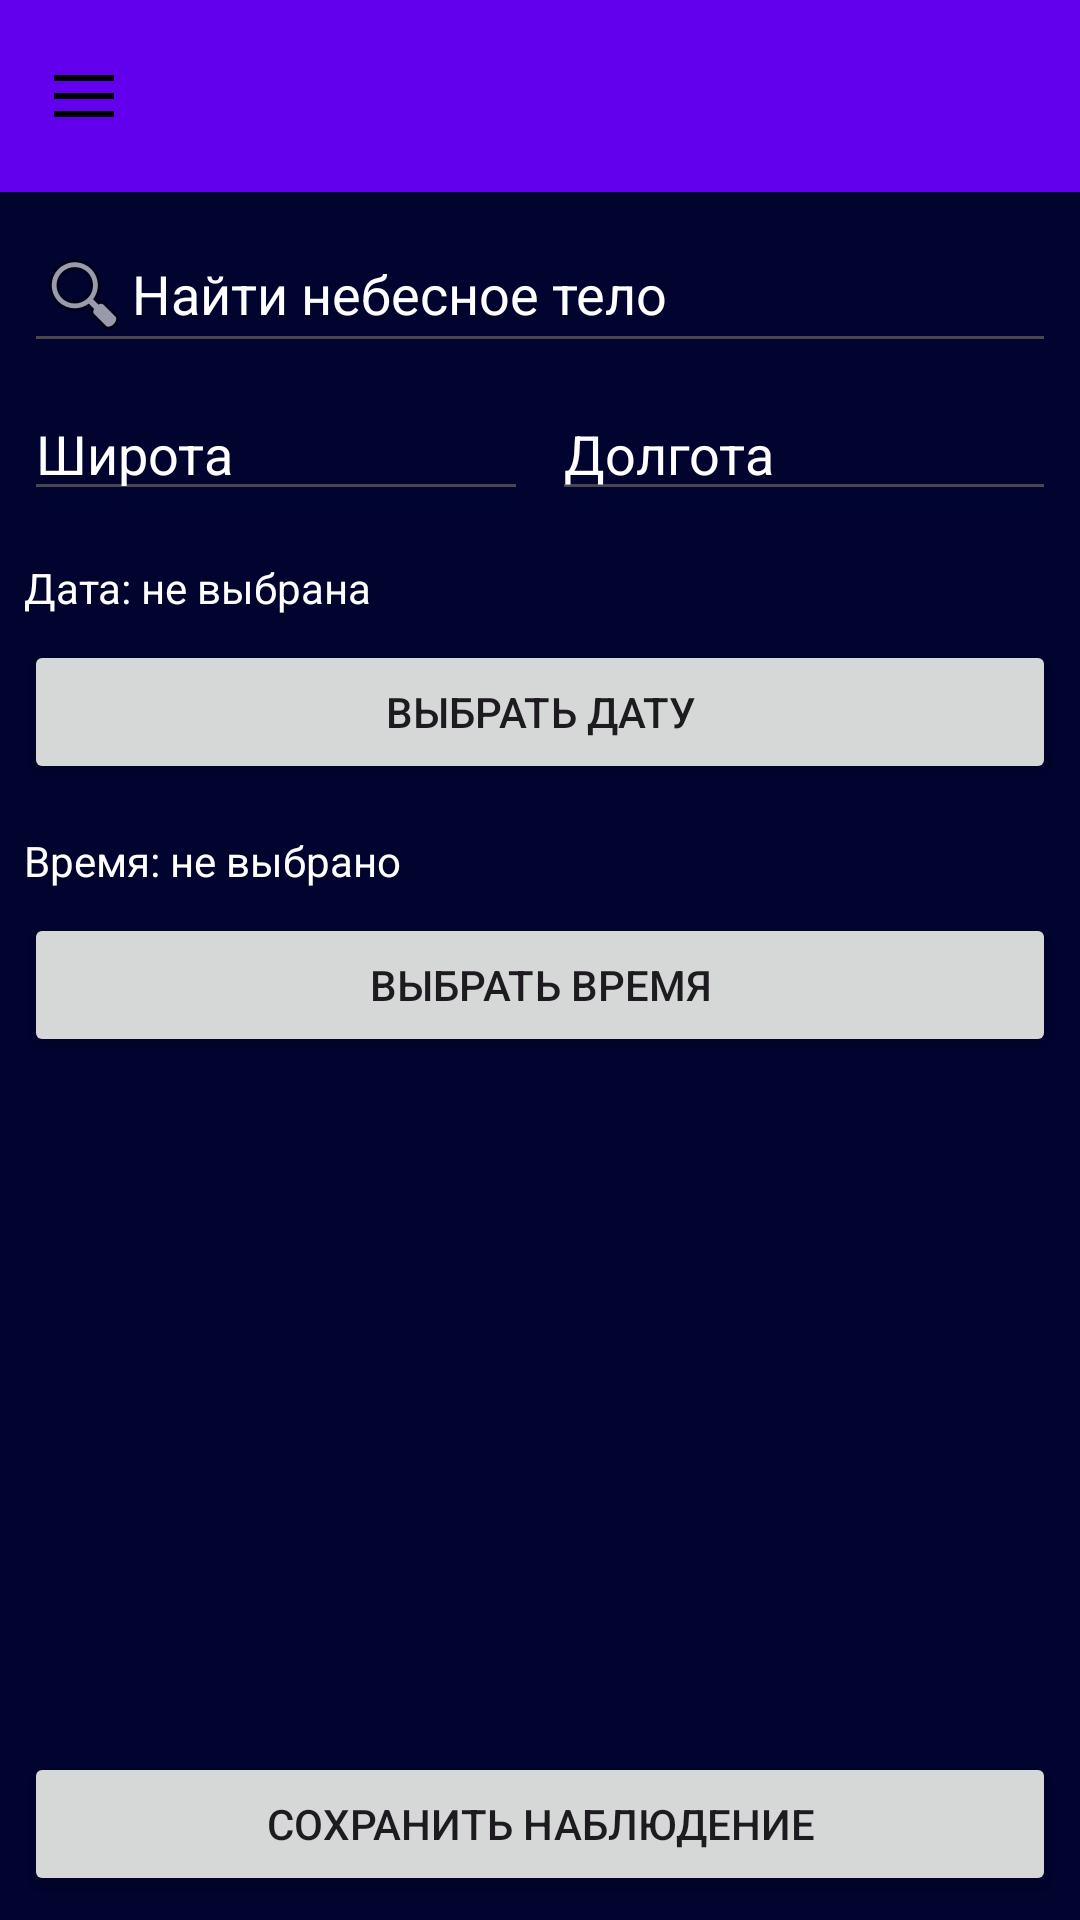

Reconstruct the res/layout file that produces this screen, plus the resources it refers to.
<!-- AndroidManifest.xml: application theme Theme.Material3.Light.NoActionBar -->
<!-- res/layout/planning_window.xml -->
<?xml version="1.0" encoding="utf-8"?>
<androidx.drawerlayout.widget.DrawerLayout
    xmlns:android="http://schemas.android.com/apk/res/android"
    xmlns:app="http://schemas.android.com/apk/res-auto"
    android:id="@+id/drawerLayout"
    android:layout_width="match_parent"
    android:layout_height="match_parent"
    android:background="@color/black_500">

    
    <LinearLayout
        android:layout_width="match_parent"
        android:layout_height="match_parent"
        android:orientation="vertical">

        
        <include layout="@layout/toolbar_layout"/>

        <FrameLayout
            android:id="@+id/content_frame"
            android:layout_width="match_parent"
            android:layout_height="match_parent"
            android:background="@color/black_500">
        
        <RelativeLayout
            android:layout_width="match_parent"
            android:layout_height="match_parent"
            android:padding="8dp">

            
            <EditText
                android:id="@+id/searchCelestialBody"
                android:layout_width="match_parent"
                android:layout_height="wrap_content"
                android:drawableStart="@android:drawable/ic_menu_search"
                android:hint="Найти небесное тело"
                android:textColorHint="@color/white"
                android:inputType="text"
                android:textColor="@color/white"
                android:focusable="false"
                android:clickable="true"/>

            
            <LinearLayout
                android:id="@+id/mainContent"
                android:layout_width="match_parent"
                android:layout_height="match_parent"
                android:layout_below="@id/searchCelestialBody"
                android:orientation="vertical"
                android:layout_marginTop="8dp">

                
                <LinearLayout
                    android:layout_width="match_parent"
                    android:layout_height="wrap_content"
                    android:orientation="horizontal">

                    <EditText
                        android:id="@+id/latitudeEdit"
                        android:layout_width="0dp"
                        android:layout_height="wrap_content"
                        android:layout_weight="1"
                        android:hint="Широта"
                        android:inputType="numberDecimal|numberSigned"
                        android:textColor="@color/white"
                        android:textColorHint="@color/white"
                        android:layout_marginEnd="4dp"/>

                    <EditText
                        android:id="@+id/longitudeEdit"
                        android:layout_width="0dp"
                        android:layout_height="wrap_content"
                        android:layout_weight="1"
                        android:hint="Долгота"
                        android:inputType="numberDecimal|numberSigned"
                        android:textColor="@color/white"
                        android:textColorHint="@color/white"
                        android:layout_marginStart="4dp"/>
                </LinearLayout>

                
                <TextView
                    android:id="@+id/selectedDateText"
                    android:layout_width="match_parent"
                    android:layout_height="wrap_content"
                    android:layout_marginTop="16dp"
                    android:text="Дата: не выбрана"
                    android:textColor="@color/white" />

                <Button
                    android:id="@+id/selectDateButton"
                    android:layout_width="match_parent"
                    android:layout_height="wrap_content"
                    android:layout_marginTop="8dp"
                    android:text="Выбрать дату" />

                <TextView
                    android:id="@+id/selectedTimeText"
                    android:layout_width="match_parent"
                    android:layout_height="wrap_content"
                    android:layout_marginTop="16dp"
                    android:text="Время: не выбрано"
                    android:textColor="@color/white" />

                <Button
                    android:id="@+id/selectTimeButton"
                    android:layout_width="match_parent"
                    android:layout_height="wrap_content"
                    android:layout_marginTop="8dp"
                    android:text="Выбрать время" />
            </LinearLayout>

            <Button
                android:id="@+id/saveObservationButton"
                android:layout_width="match_parent"
                android:layout_height="wrap_content"
                android:layout_alignParentBottom="true"
                android:text="Сохранить наблюдение" />
        </RelativeLayout>
        </FrameLayout>
    </LinearLayout>

    
    <com.google.android.material.navigation.NavigationView
        android:id="@+id/navigationView"
        android:layout_width="wrap_content"
        android:layout_height="match_parent"
        android:layout_gravity="start"
        app:menu="@menu/drawer_menu"/>
</androidx.drawerlayout.widget.DrawerLayout>
<!-- res/layout/toolbar_layout.xml (included above) -->
<?xml version="1.0" encoding="utf-8"?>
<androidx.appcompat.widget.Toolbar
    xmlns:android="http://schemas.android.com/apk/res/android"
    xmlns:app="http://schemas.android.com/apk/res-auto"
    android:id="@+id/toolbar"
    android:layout_width="match_parent"
    android:layout_height="?attr/actionBarSize"
    android:background="@color/purple_500"
    app:popupTheme="@style/ThemeOverlay.AppCompat.Light"
    app:navigationIcon="@drawable/ic_menu" />
<!-- resources referenced by this layout -->
<resources>
  <color name="black_500">#00042E</color>
  <color name="purple_500">#FF6200EE</color>
  <color name="white">#FFFFFFFF</color>
  <!-- drawable ic_menu (drawable) -->
  <vector xmlns:android="http://schemas.android.com/apk/res/android" android:height="20dp" android:viewportHeight="50" android:viewportWidth="50" android:width="20dp">
        
      <path android:fillColor="#FF000000" android:pathData="M0,7.5L0,12.5L50,12.5L50,7.5ZM0,22.5L0,27.5L50,27.5L50,22.5ZM0,37.5L0,42.5L50,42.5L50,37.5Z"/>
      
  </vector>
</resources>
